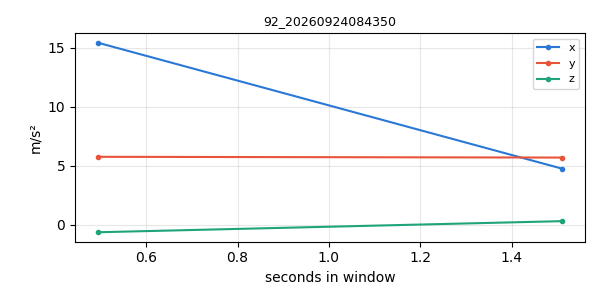

Values plotted in this chart, from the file beside it:
timestamp, x, y, z
1790203421, 15.4, 5.763, -0.6144
1790203422, 4.768, 5.7, 0.3236
